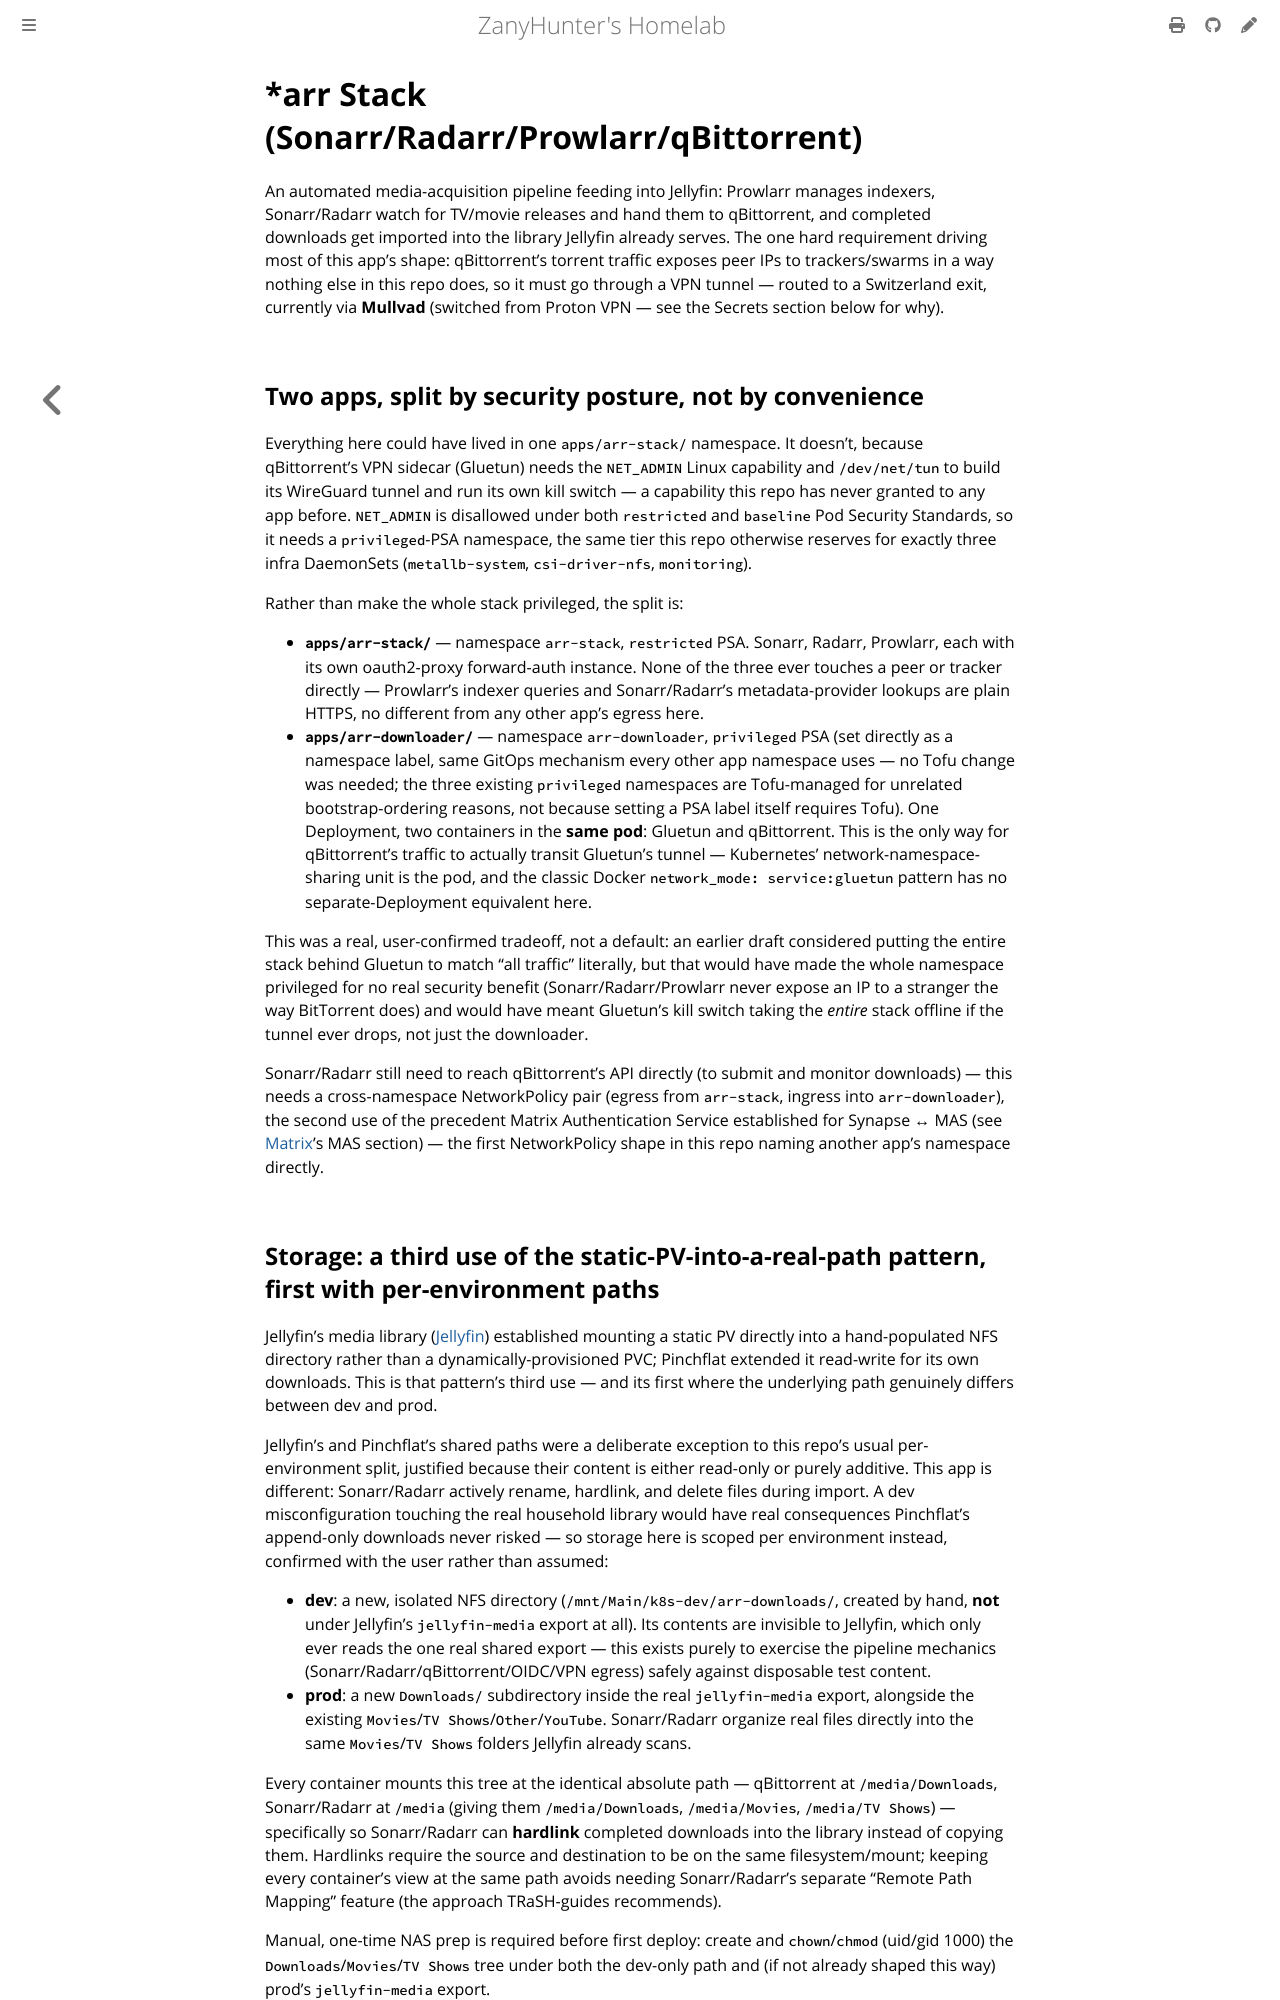

repository: ZanyHunter/homelab · page: pr-preview/pr-119/explanation/arr-stack.html · generator: mdbook

# *arr Stack (Sonarr/Radarr/Prowlarr/qBittorrent)

An automated media-acquisition pipeline feeding into Jellyfin: Prowlarr manages indexers, Sonarr/Radarr watch for TV/movie releases and hand them to qBittorrent, and completed downloads get imported into the library Jellyfin already serves. The one hard requirement driving most of this app's shape: qBittorrent's torrent traffic exposes peer IPs to trackers/swarms in a way nothing else in this repo does, so it must go through a VPN tunnel — routed to a Switzerland exit, currently via **Mullvad** (switched from Proton VPN — see the Secrets section below for why).

## Two apps, split by security posture, not by convenience

Everything here could have lived in one `apps/arr-stack/` namespace. It doesn't, because qBittorrent's VPN sidecar (Gluetun) needs the `NET_ADMIN` Linux capability and `/dev/net/tun` to build its WireGuard tunnel and run its own kill switch — a capability this repo has never granted to any app before. `NET_ADMIN` is disallowed under both `restricted` and `baseline` Pod Security Standards, so it needs a `privileged`-PSA namespace, the same tier this repo otherwise reserves for exactly three infra DaemonSets (`metallb-system`, `csi-driver-nfs`, `monitoring`).

Rather than make the whole stack privileged, the split is:

- **`apps/arr-stack/`** — namespace `arr-stack`, `restricted` PSA. Sonarr, Radarr, Prowlarr, each with its own oauth2-proxy forward-auth instance. None of the three ever touches a peer or tracker directly — Prowlarr's indexer queries and Sonarr/Radarr's metadata-provider lookups are plain HTTPS, no different from any other app's egress here.
- **`apps/arr-downloader/`** — namespace `arr-downloader`, `privileged` PSA (set directly as a namespace label, same GitOps mechanism every other app namespace uses — no Tofu change was needed; the three existing `privileged` namespaces are Tofu-managed for unrelated bootstrap-ordering reasons, not because setting a PSA label itself requires Tofu). One Deployment, two containers in the **same pod**: Gluetun and qBittorrent. This is the only way for qBittorrent's traffic to actually transit Gluetun's tunnel — Kubernetes' network-namespace-sharing unit is the pod, and the classic Docker `network_mode: service:gluetun` pattern has no separate-Deployment equivalent here.

This was a real, user-confirmed tradeoff, not a default: an earlier draft considered putting the entire stack behind Gluetun to match "all traffic" literally, but that would have made the whole namespace privileged for no real security benefit (Sonarr/Radarr/Prowlarr never expose an IP to a stranger the way BitTorrent does) and would have meant Gluetun's kill switch taking the *entire* stack offline if the tunnel ever drops, not just the downloader.

Sonarr/Radarr still need to reach qBittorrent's API directly (to submit and monitor downloads) — this needs a cross-namespace NetworkPolicy pair (egress from `arr-stack`, ingress into `arr-downloader`), the second use of the precedent Matrix Authentication Service established for Synapse ↔ MAS (see [Matrix](./matrix.md)'s MAS section) — the first NetworkPolicy shape in this repo naming another app's namespace directly.

## Storage: a third use of the static-PV-into-a-real-path pattern, first with per-environment paths

Jellyfin's media library ([Jellyfin](./jellyfin.md)) established mounting a static PV directly into a hand-populated NFS directory rather than a dynamically-provisioned PVC; Pinchflat extended it read-write for its own downloads. This is that pattern's third use — and its first where the underlying path genuinely differs between dev and prod.

Jellyfin's and Pinchflat's shared paths were a deliberate exception to this repo's usual per-environment split, justified because their content is either read-only or purely additive. This app is different: Sonarr/Radarr actively rename, hardlink, and delete files during import. A dev misconfiguration touching the real household library would have real consequences Pinchflat's append-only downloads never risked — so storage here is scoped per environment instead, confirmed with the user rather than assumed:

- **dev**: a new, isolated NFS directory (`/mnt/Main/k8s-dev/arr-downloads/`, created by hand, **not** under Jellyfin's `jellyfin-media` export at all). Its contents are invisible to Jellyfin, which only ever reads the one real shared export — this exists purely to exercise the pipeline mechanics (Sonarr/Radarr/qBittorrent/OIDC/VPN egress) safely against disposable test content.
- **prod**: a new `Downloads/` subdirectory inside the real `jellyfin-media` export, alongside the existing `Movies`/`TV Shows`/`Other`/`YouTube`. Sonarr/Radarr organize real files directly into the same `Movies`/`TV Shows` folders Jellyfin already scans.

Every container mounts this tree at the identical absolute path — qBittorrent at `/media/Downloads`, Sonarr/Radarr at `/media` (giving them `/media/Downloads`, `/media/Movies`, `/media/TV Shows`) — specifically so Sonarr/Radarr can **hardlink** completed downloads into the library instead of copying them. Hardlinks require the source and destination to be on the same filesystem/mount; keeping every container's view at the same path avoids needing Sonarr/Radarr's separate "Remote Path Mapping" feature (the approach TRaSH-guides recommends).

Manual, one-time NAS prep is required before first deploy: create and `chown`/`chmod` (uid/gid 1000) the `Downloads`/`Movies`/`TV Shows` tree under both the dev-only path and (if not already shaped this way) prod's `jellyfin-media` export.
